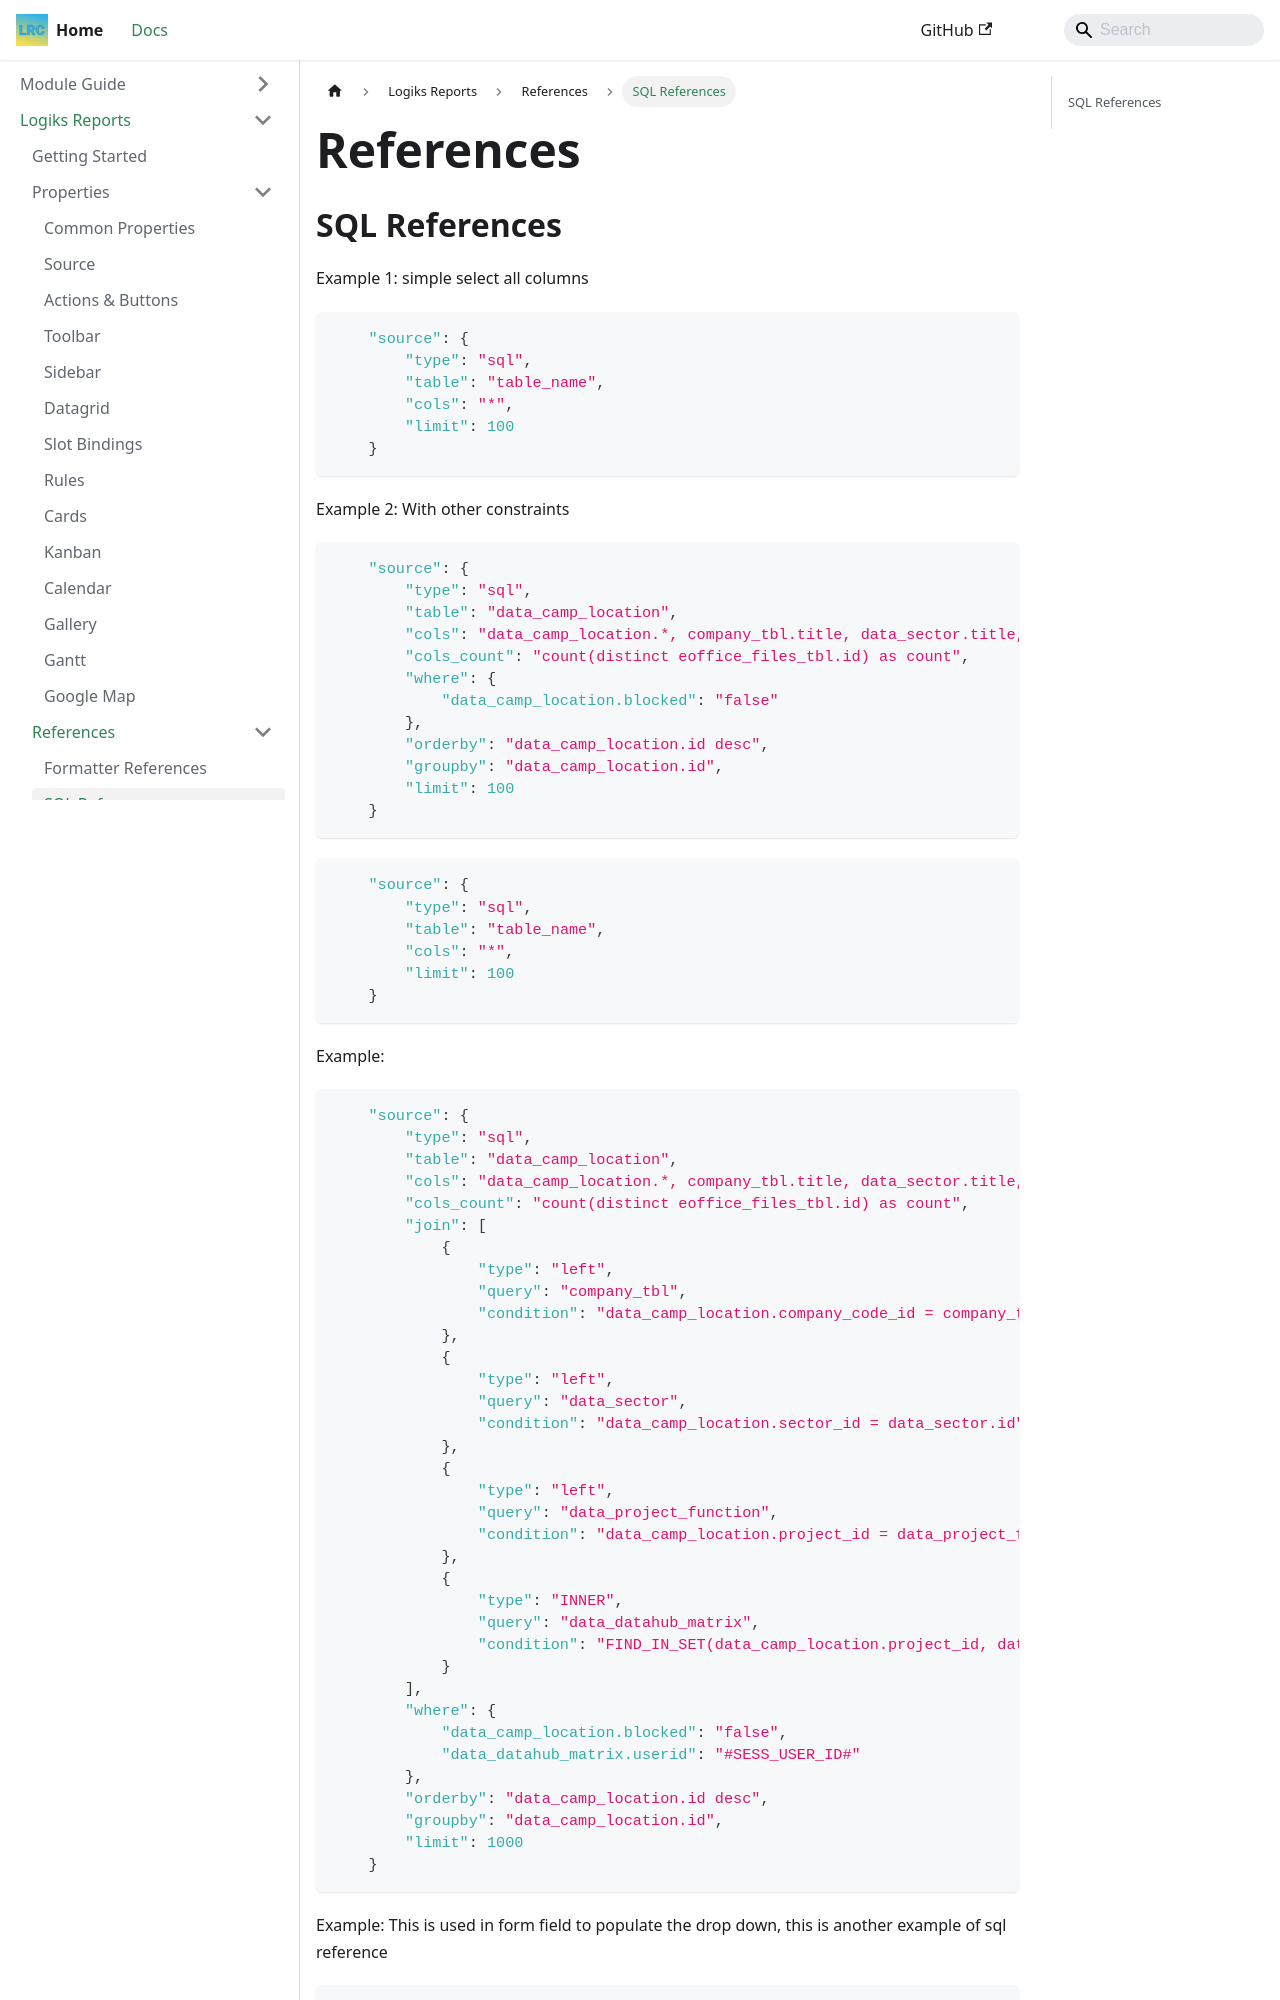

repository: OpenLogiks/Logiks2-Documents · page: logiks-reports/references/sql/index.html · generator: docusaurus

---
id: sql
title: SQL References
---

# References

## SQL References

Example 1: simple select all columns

```json
    "source": {
        "type": "sql",
        "table": "table_name",
        "cols": "*",
        "limit": 100
    }
```

Example 2: With other constraints

```json
    "source": {
        "type": "sql",
        "table": "data_camp_location",
        "cols": "data_camp_location.*, company_tbl.title, data_sector.title, data_project_function.title",
        "cols_count": "count(distinct eoffice_files_tbl.id) as count",
        "where": {
            "data_camp_location.blocked": "false"
        },
        "orderby": "data_camp_location.id desc",
        "groupby": "data_camp_location.id",
        "limit": 100
    }
```

```json
    "source": {
        "type": "sql",
        "table": "table_name",
        "cols": "*",
        "limit": 100
    }
```

Example:
